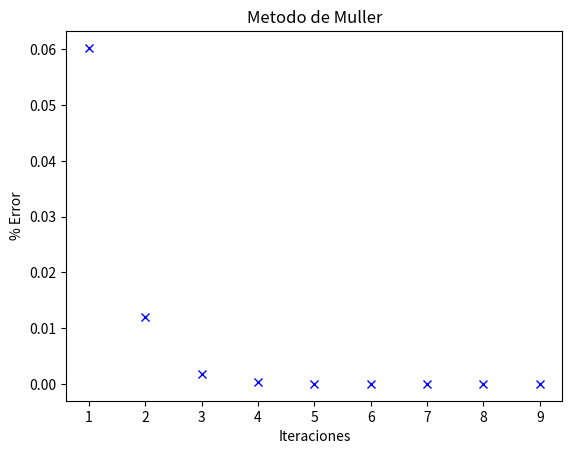

This chart was generated by the following Python code:
# Metodo de Muller
# Entradas:
            # func: es la funcion a analizar
            # x0: primer valor inicial
            # x1: segundo valor inicial
            # x2: tercer valor inicial
            # MAXIT: es la cantidad de iteraciones máximas a realizar
            # TOL: es la tolerancia del algoritmo
# Salidas:
            # r: es la solucion, valor aproximado de x
            # error: pocentaje de error del resultado obtenido

########################################################################################
import math
import matplotlib.pyplot as plt
########################################################################################

def muller(func, x0, x1, x2, MAXIT, TOL):
    itera = 1
    err = 1
    iterl = []  # Lista que almacena el numero de iteraciones para despues graficar
    errl = []  # Lista que almacena el % de error de cada iteracion para despues graficar

    while(itera < MAXIT):

        divisor = ((x0 - x1) * (x0 - x2) * (x1 - x2))

        frac1a = (float(x1) - float(x2)) * (float(func(x0)) - float(func(x2)))
        frac2a = (float(x0) - float(x2)) * (float(func(x1)) - float(func(x2)))

        frac1b = ((float(x0) - float(x2))**2) * (float(func(x1)) - float(func(x2)))
        frac2b = ((float(x1) - float(x2))**2) * (float(func(x0)) - float(func(x2)))

        a = (frac1a - frac2a) / (divisor)
        b = (frac1b - frac2b) / (divisor)
        c = func(x2)

        discriminante = b**2 - 4 * a * c

        if(discriminante < 0):
            raise ValueError("La solucion no es real.")

        r = x2 - (2 * c) / (b + (math.sin(b)) * (math.sqrt(discriminante)))
        err = (abs(r - x2)) / (abs(r))
        errl.append(err)
        iterl.append(itera)
        itera = itera + 1

        if(err < TOL):
            plt.plot(iterl, errl, 'bx')
            plt.title("Metodo de Muller")
            plt.xlabel("Iteraciones")
            plt.ylabel("% Error")
            plt.show()
            return r, err

        x0Dist = abs(r - x0)
        x1Dist = abs(r - x1)
        x2Dist = abs(r - x2)

        if (x0Dist > x2Dist and x0Dist > x1Dist):
            x0 = x2
        elif (x1Dist > x2Dist and x1Dist > x0Dist):
            x1 = x2

        x2 = r
    plt.plot(iterl, errl, 'bx')
    plt.title("Metodo de Muller")
    plt.xlabel("Iteraciones")
    plt.ylabel("% Error")
    plt.show()
    return r, err

if __name__ == '__main__':
    # Valores iniciales
    x0 = 2
    x1 = 2.2
    x2 = 1.8
    # Tolerancia
    TOL = 0.0000001
    # Maximo iteraciones
    MAXIT = 100
    # Funcion
    func = lambda x: math.sin(x) - x/2
    # Llamado de la funcion
    r, err = muller(func, x0, x1, x2, MAXIT, TOL)
    print('xAprox = {}\nIteraciones = {}'.format(r, err))